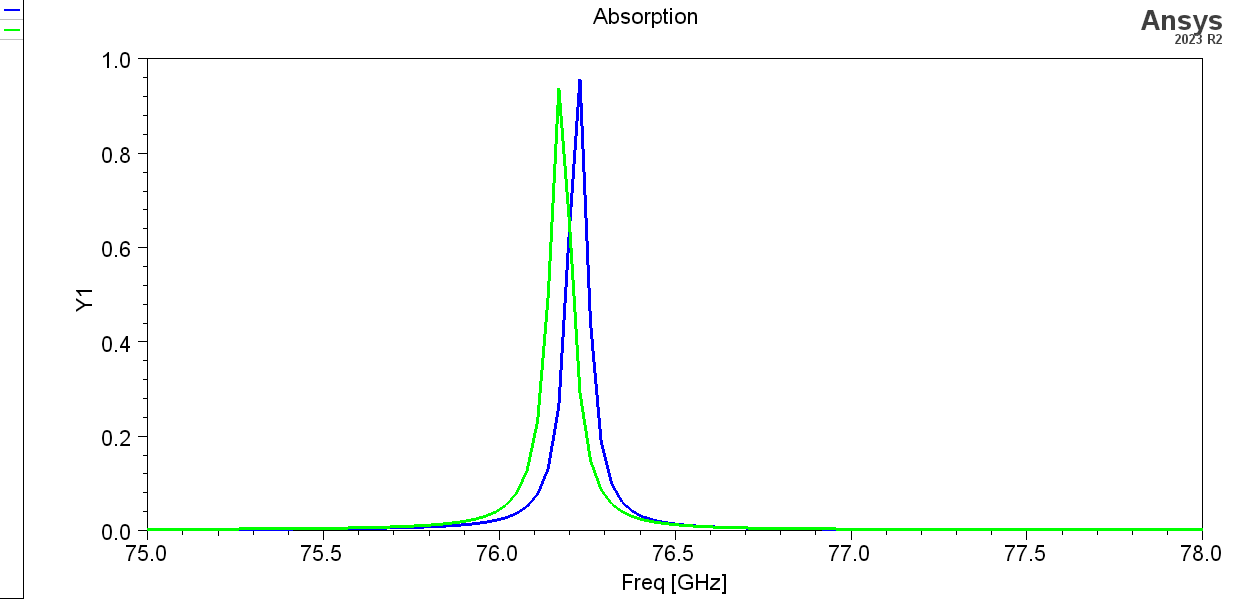

The file beside this chart, header and first rows:
Freq [GHz], AbsorbanceTM [], AbsorbanceTE []
75, 0.003153, 0.00346
75.03, 0.003202, 0.003532
75.06, 0.003254, 0.003607
75.09, 0.003308, 0.003686
75.12, 0.003366, 0.003769
75.15, 0.003427, 0.003857
75.18, 0.003493, 0.003949
75.21, 0.003563, 0.004047
75.24, 0.003638, 0.004152
75.27, 0.00372, 0.004265
75.3, 0.003808, 0.004386
75.33, 0.003904, 0.004518
75.36, 0.00401, 0.004661
75.39, 0.004125, 0.004819
75.42, 0.004253, 0.004995
75.45, 0.004394, 0.005192
75.48, 0.004552, 0.005415
75.51, 0.004729, 0.005672
75.54, 0.004929, 0.00597
75.57, 0.005155, 0.006318
75.6, 0.005415, 0.006726
75.63, 0.005714, 0.007205
75.66, 0.006062, 0.007771
75.69, 0.00647, 0.008441
75.72, 0.006954, 0.00924
75.75, 0.007535, 0.0102
75.78, 0.008238, 0.01138
75.81, 0.009098, 0.01285
75.84, 0.01016, 0.0147
75.87, 0.01149, 0.0171
75.9, 0.01318, 0.02028
75.93, 0.01537, 0.02464
75.96, 0.01829, 0.03085
75.99, 0.02234, 0.0401
76.02, 0.0282, 0.05477
76.05, 0.03713, 0.07993
76.08, 0.05177, 0.128
76.11, 0.0781, 0.2338
76.14, 0.1321, 0.4993
76.17, 0.2644, 0.9356
76.2, 0.6363, 0.6534
76.23, 0.9557, 0.2928
76.26, 0.4402, 0.1488
76.29, 0.1898, 0.08762
76.32, 0.09994, 0.05737
76.35, 0.06093, 0.04052
76.38, 0.04103, 0.03026
76.41, 0.02965, 0.02358
76.44, 0.02257, 0.01901
76.47, 0.01789, 0.01575
76.5, 0.01465, 0.01335
76.53, 0.01231, 0.01154
76.56, 0.01057, 0.01013
76.59, 0.009243, 0.009023
76.62, 0.00821, 0.008134
76.65, 0.007392, 0.007411
76.68, 0.006733, 0.006816
76.71, 0.006195, 0.006321
76.74, 0.00575, 0.005906
76.77, 0.00538, 0.005553
... 41 more rows
